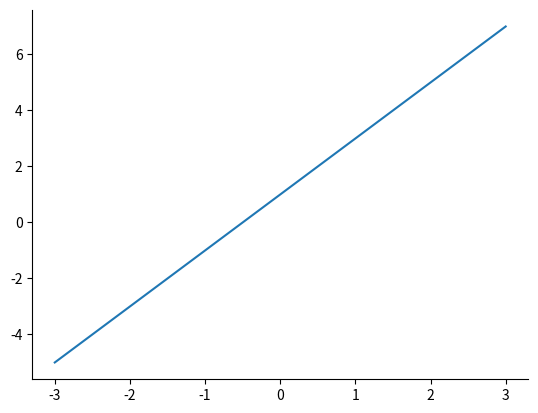

Write the Python code that produced this figure. (Note: this script raises an exception after producing the figure.)
import matplotlib.pyplot as plt
import numpy as np

x = np.linspace(-3, 3, 50)
y = 2 * x + 1

plt.figure(num=1)
plt.plot(x, y)

ax = plt.gca()
ax.spines['right'].set_color('none')
ax.spines['top'].set_color('none')
ax.xaxis.set_ticks_position('bottom')
ax.yaxis.set_ticks_position('left')
ax.spines['bottom'].set_position(('数据分析实训', 0))
ax.spines['left'].set_position(('数据分析实训', 0))

x0 = 1
y0 = 2 * x0 + 1
plt.scatter(x0, y0, s=50, color='blue')
plt.plot([x0, x0], [y0, 0], 'k--')
plt.annotate(r'$2x+1=3$', xy=(x0, y0), xycoords='数据分析实训', xytext=(+30, -30), textcoords='offset points',
             fontsize=14, arrowprops=dict(arrowstyle='->', connectionstyle='arc3, rad=0.2'))

plt.text(-3.7, 3, r'$This\ is\ the\ some\ text.\ \mu\ \sigma_i\ \alpha_t$',
         fontdict={'size': 14, 'color': 'r'})

plt.show()
